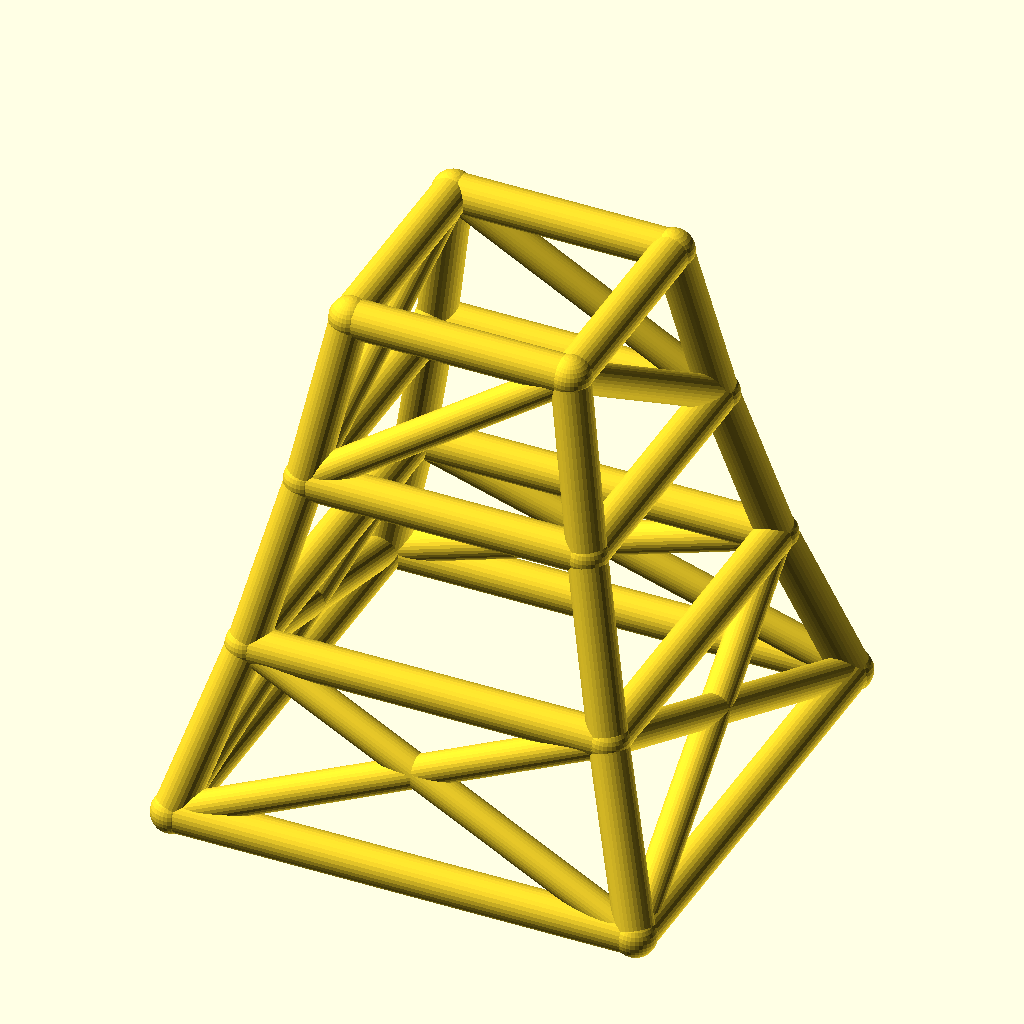
Cell 1: the model at its default parameters.
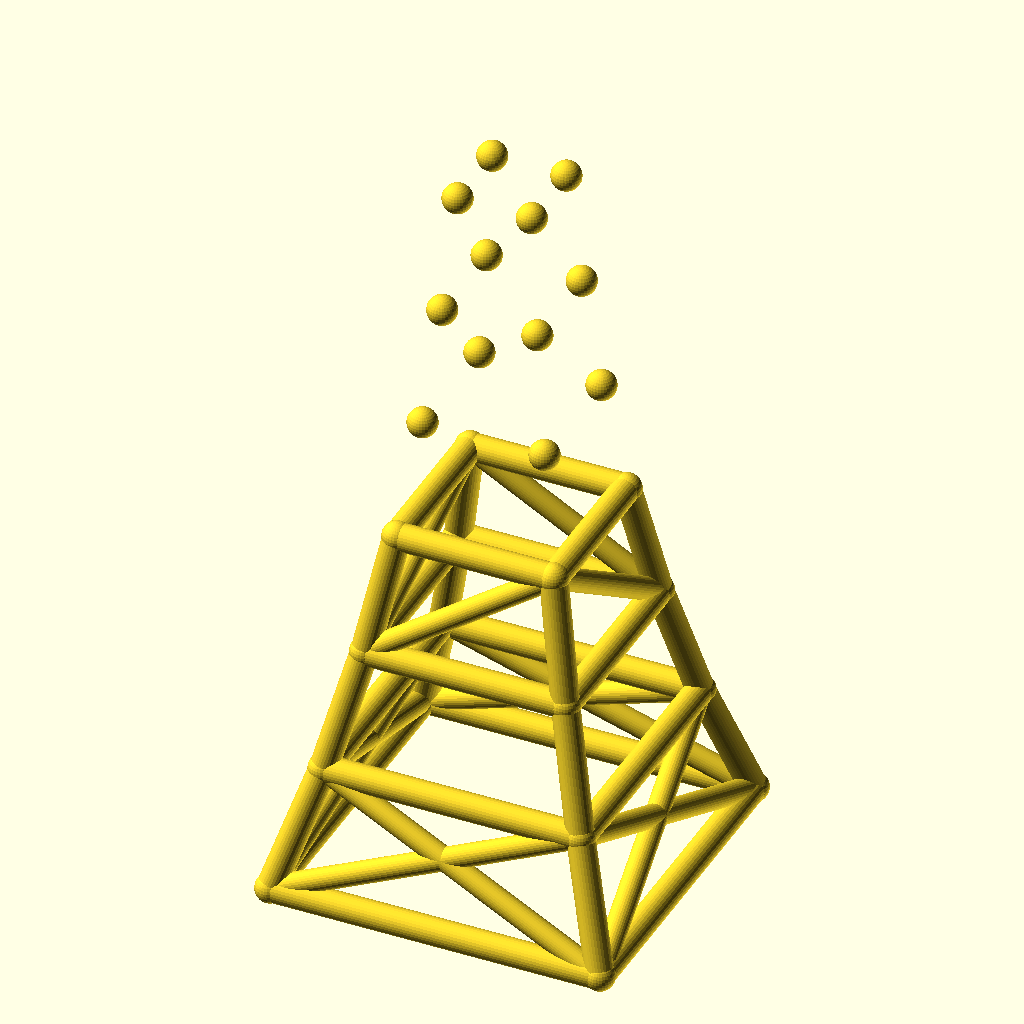
Cell 2 — levels set to 6, the other parameters unchanged.
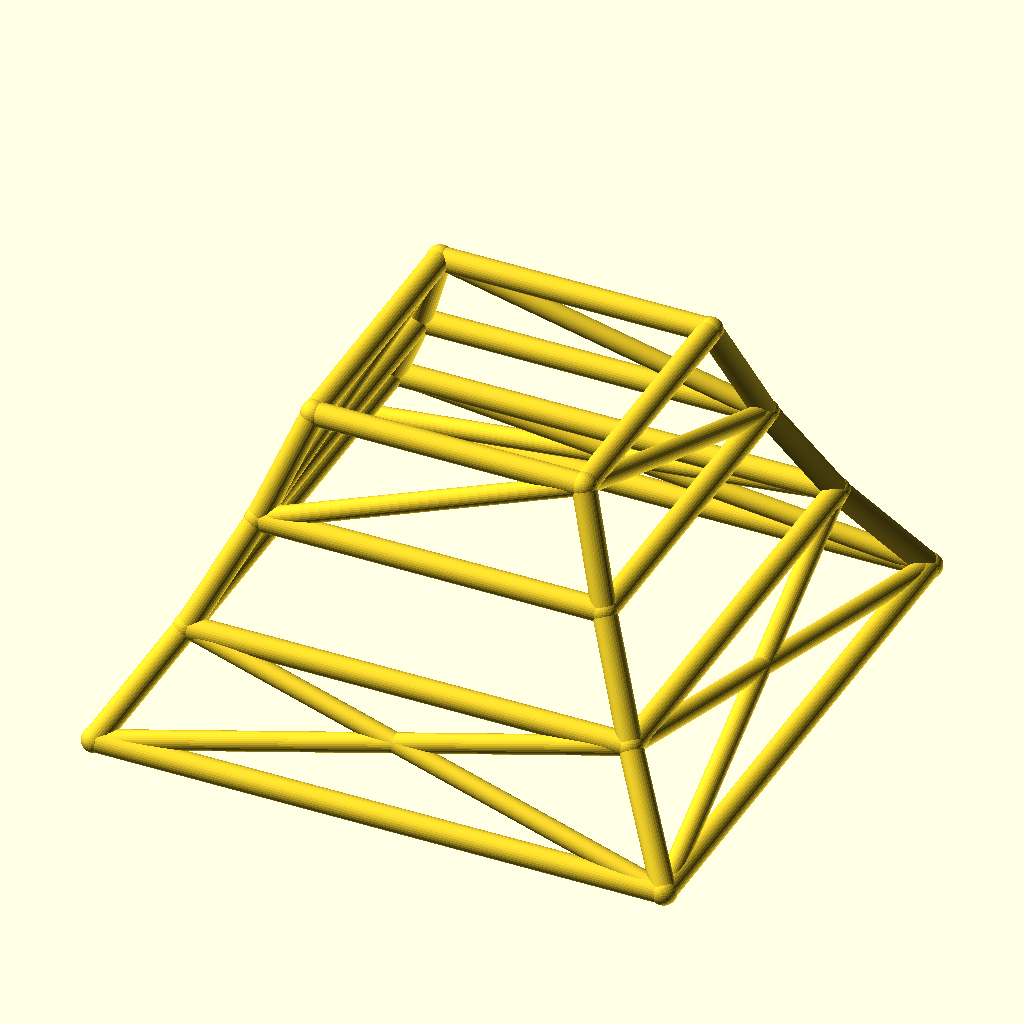
Cell 3 — base_w set to 220, the other parameters unchanged.
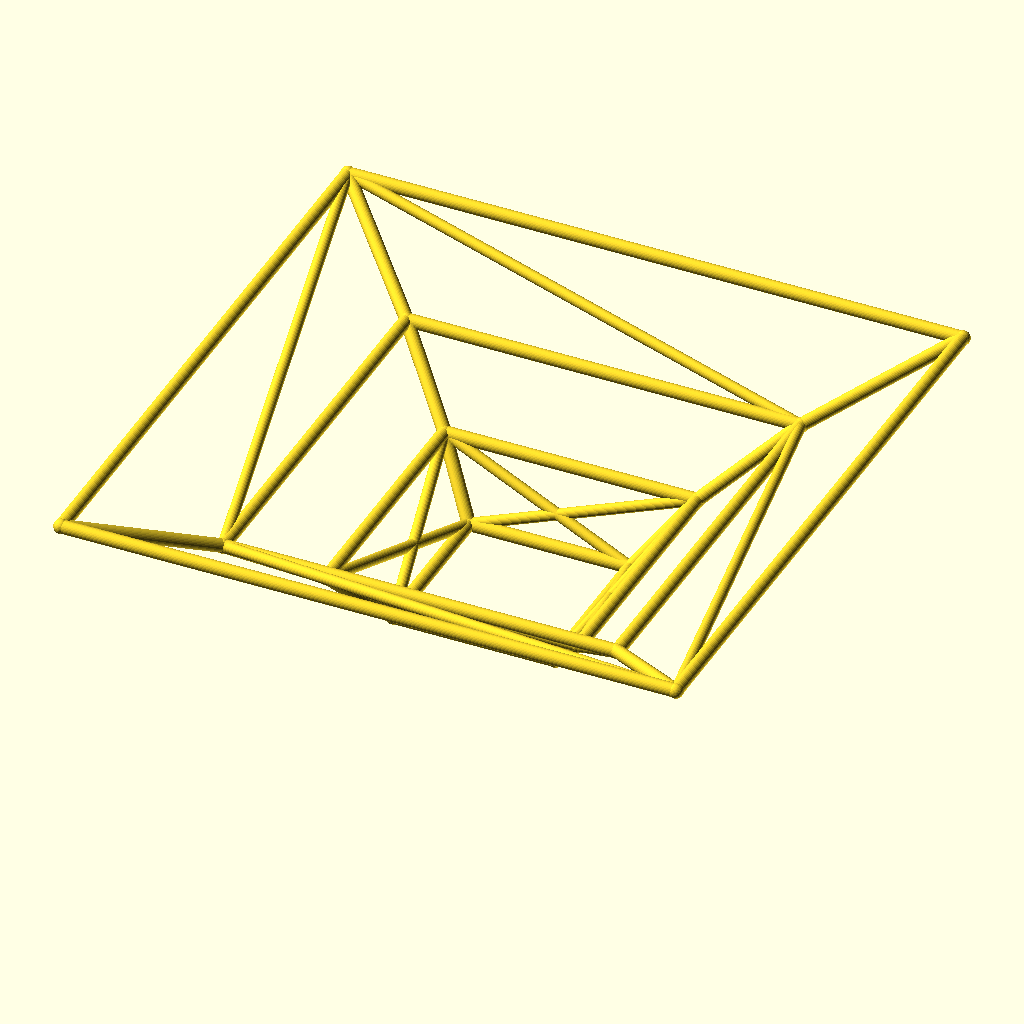
Cell 4: taper = 1.56 (everything else at default).
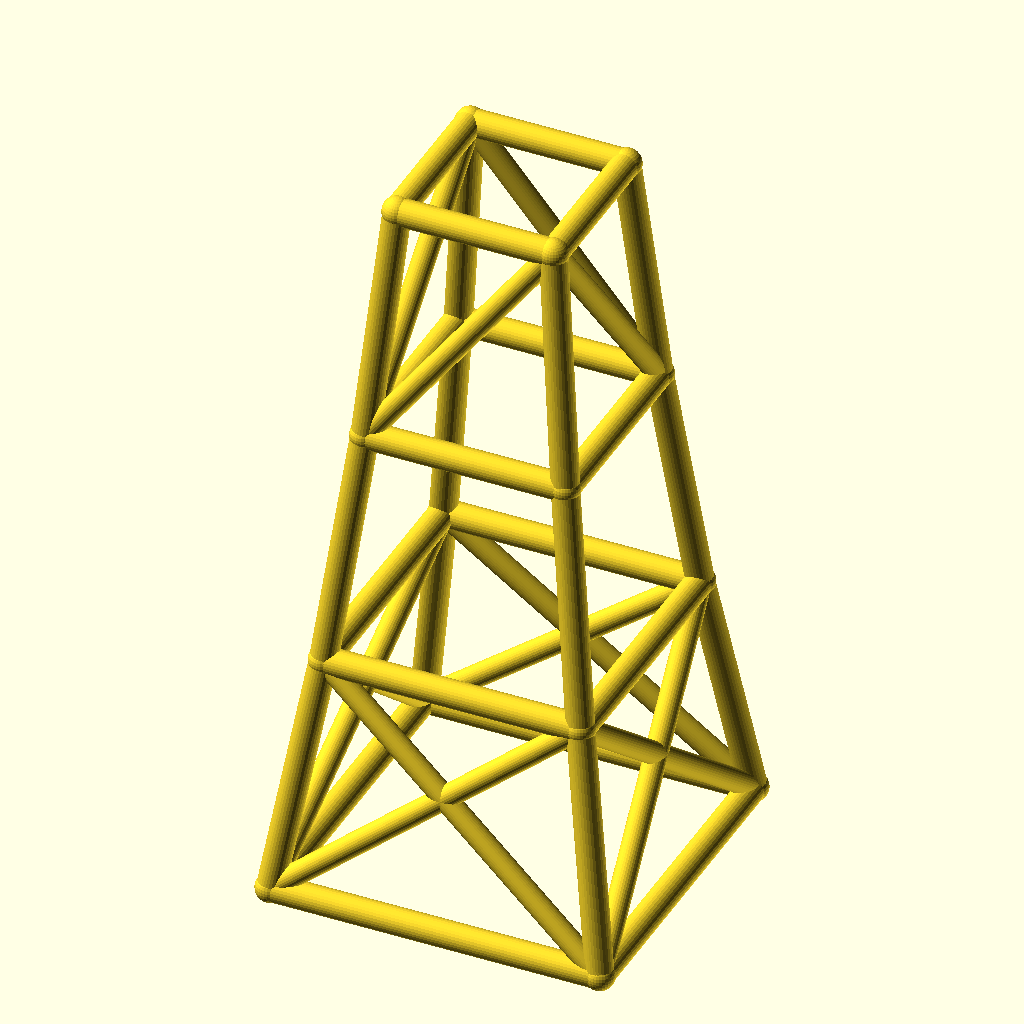
Cell 5: level_h = 80 (everything else at default).
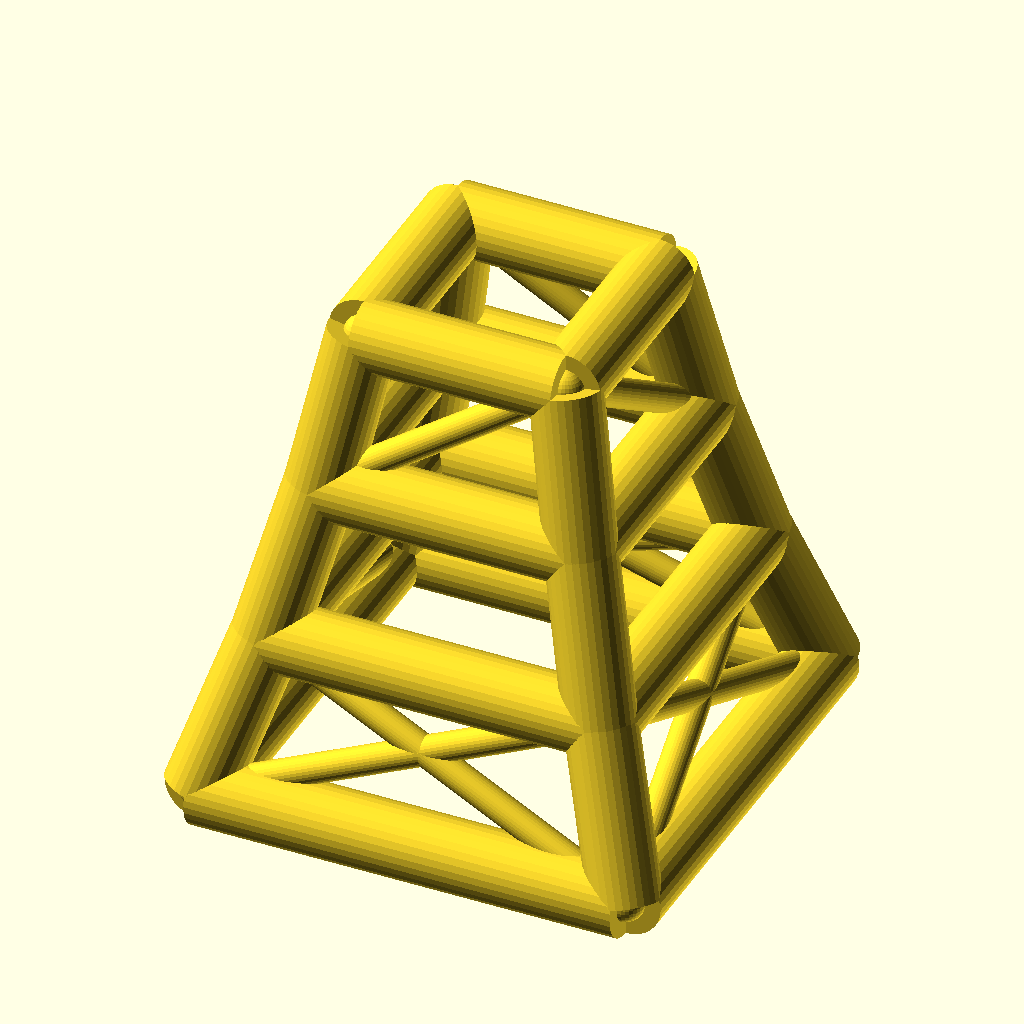
Cell 6: the same model with leg_r = 9.
All cells are drawn from the same view direction (rotation 55°, 0°, 25°, orthographic, colour scheme Cornfield), but the view is re-fitted for each cell, so position and scale can differ between cells as well as the parameter.
OpenSCAD source file optional_data/data/wire2/masttowers/scene_0136.scad:
$fn = 32;

// ----------------------------------------------------------------------
// Tapered four-leg tower: 3 levels, base 110 mm, taper 0.78 per level
// ----------------------------------------------------------------------

// --- parameters (mm) ---
levels = 3;               // number of tower levels
base_w = 110;             // bottom ring width (X and Y)
taper = 0.78;             // ring width multiplier per level
level_h = 40;             // height of one level
leg_r = 4.5;              // leg / ring member radius
brace_r = 3.7;            // diagonal brace radius
joint_r = 4.9;            // joint ball radius

bbox_x = base_w + 2 * joint_r;  // overall X, joints included
bbox_y = base_w + 2 * joint_r;  // overall Y, joints included
bbox_z = levels * level_h + 2 * joint_r;  // overall Z, joints included
leg_d = 2 * leg_r;  // leg / ring stock diameter
brace_d = 2 * brace_r;  // brace stock diameter
joint_d = 2 * joint_r;  // joint ball diameter
top_w = base_w * pow(taper, levels);  // width of the top ring
nodes = [for (lvl = [0 : levels], sx = [-1, 1], sy = [-1, 1]) [sx * base_w * pow(taper, lvl) / 2, sy * base_w * pow(taper, lvl) / 2, lvl * level_h]];

module member(a, b, r) {
  /* round stock from joint a to joint b, ends buried in the joint balls */
  d = b - a;
  length = norm(d);
  translate(a) rotate([0, acos(d[2] / length), atan2(d[1], d[0])])
    cylinder(h = length, r = r);
}

module joint(p, r) {
  /* ball at the joint centre, fatter than every member meeting there */
  translate(p) sphere(r = r);
}

/* members - each call is one graph edge */
member(nodes[0], nodes[4], leg_r);
member(nodes[1], nodes[5], leg_r);
member(nodes[2], nodes[6], leg_r);
member(nodes[3], nodes[7], leg_r);
member(nodes[4], nodes[8], leg_r);
member(nodes[5], nodes[9], leg_r);
member(nodes[6], nodes[10], leg_r);
member(nodes[7], nodes[11], leg_r);
member(nodes[8], nodes[12], leg_r);
member(nodes[9], nodes[13], leg_r);
member(nodes[10], nodes[14], leg_r);
member(nodes[11], nodes[15], leg_r);
member(nodes[0], nodes[1], leg_r);
member(nodes[2], nodes[3], leg_r);
member(nodes[0], nodes[2], leg_r);
member(nodes[1], nodes[3], leg_r);
member(nodes[4], nodes[5], leg_r);
member(nodes[6], nodes[7], leg_r);
member(nodes[4], nodes[6], leg_r);
member(nodes[5], nodes[7], leg_r);
member(nodes[8], nodes[9], leg_r);
member(nodes[10], nodes[11], leg_r);
member(nodes[8], nodes[10], leg_r);
member(nodes[9], nodes[11], leg_r);
member(nodes[12], nodes[13], leg_r);
member(nodes[14], nodes[15], leg_r);
member(nodes[12], nodes[14], leg_r);
member(nodes[13], nodes[15], leg_r);
member(nodes[0], nodes[5], brace_r);
member(nodes[1], nodes[4], brace_r);
member(nodes[2], nodes[7], brace_r);
member(nodes[3], nodes[6], brace_r);
member(nodes[0], nodes[6], brace_r);
member(nodes[2], nodes[4], brace_r);
member(nodes[1], nodes[7], brace_r);
member(nodes[3], nodes[5], brace_r);
member(nodes[8], nodes[13], brace_r);
member(nodes[11], nodes[14], brace_r);
member(nodes[8], nodes[14], brace_r);
member(nodes[11], nodes[13], brace_r);

/* joint balls */
for (p = nodes) joint(p, joint_r);
Customizer parameters (derived from the source; name, type, default, range or options):
levels: number, default 3
base_w: number, default 110
taper: number, default 0.78
level_h: number, default 40
leg_r: number, default 4.5
brace_r: number, default 3.7
joint_r: number, default 4.9
